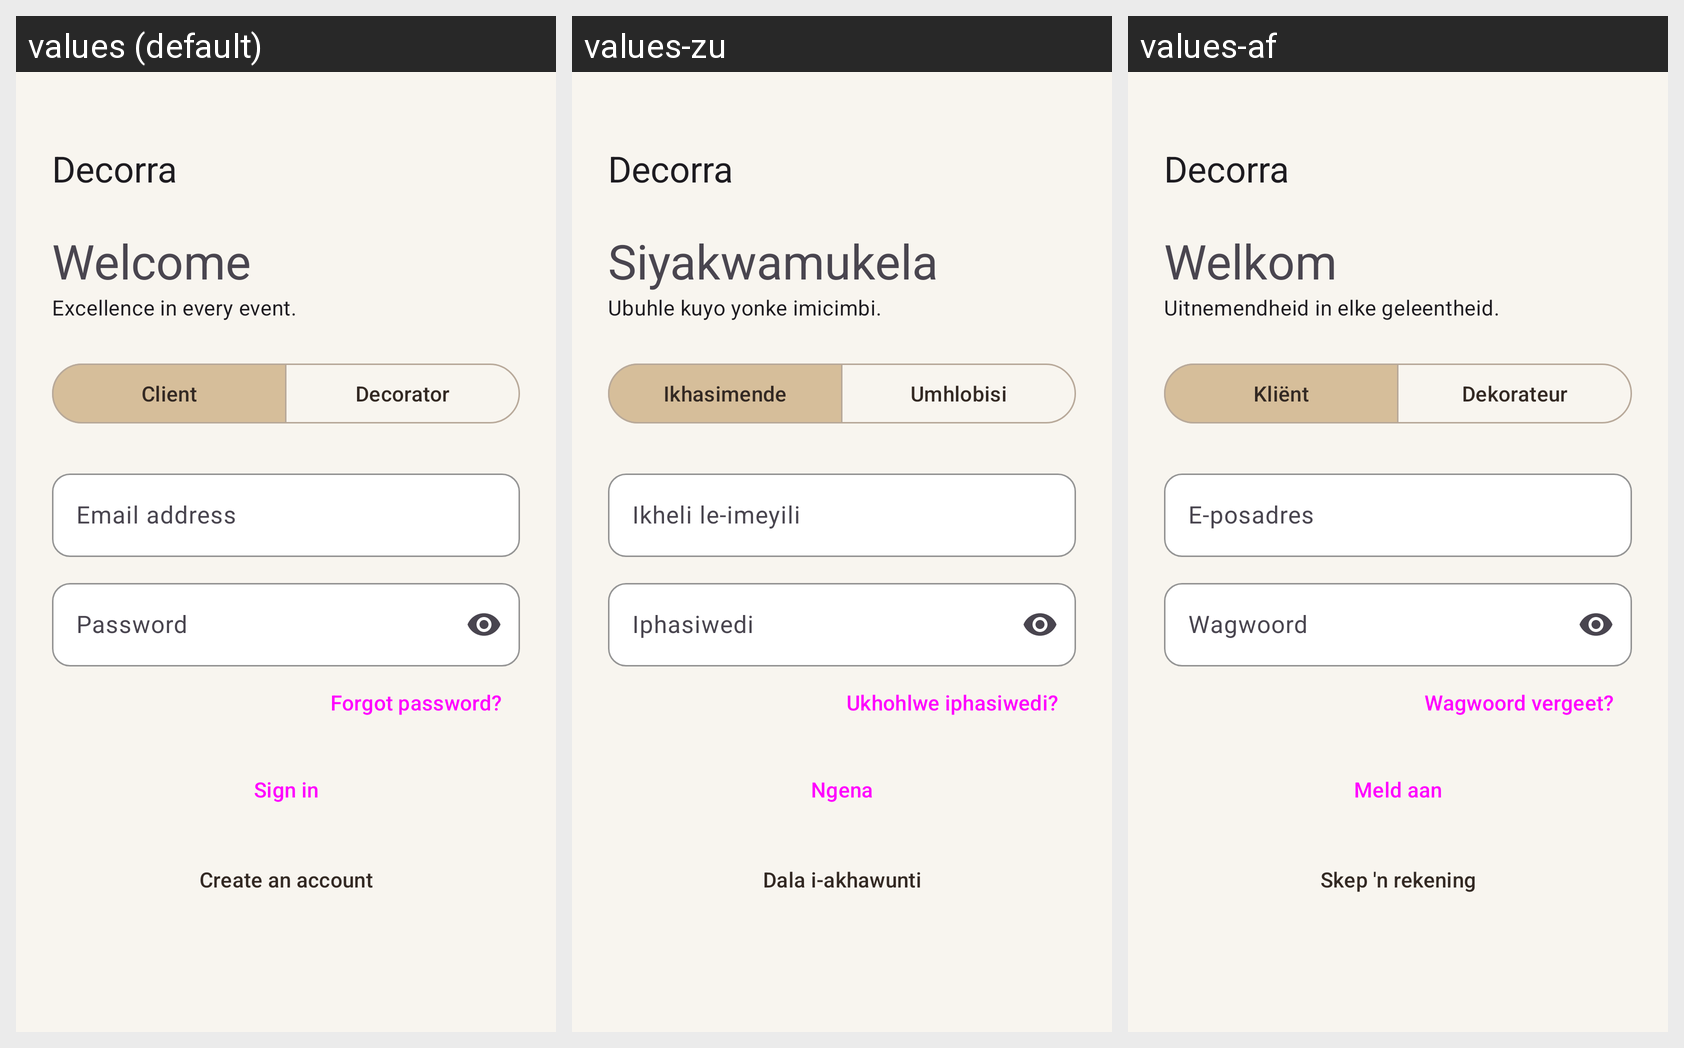

Locale-by-locale string values for the Android screen shown in this grid:
Android screen res/layout/activity_login.xml rendered under 3 locales, left to right: values (default), values-zu, values-af. Device: Nexus 5 (rendered at 1080×1920; each locale shown at half size, 540×960, under a caption strip naming it); theme Theme.Decorra.
Strings drawn on this screen, with the default value and each locale's value (text and hints the layout hard-codes, and strings that could not be matched under every locale, appear in the picture but are not listed):

app_name
  values: Decorra
  values-zu: Decorra  [not translated; the default value is used]
  values-af: Decorra  [not translated; the default value is used]

welcome
  values: Welcome
  values-zu: Siyakwamukela
  values-af: Welkom

tagline
  values: Excellence in every event.
  values-zu: Ubuhle kuyo yonke imicimbi.
  values-af: Uitnemendheid in elke geleentheid.

role_client
  values: Client
  values-zu: Ikhasimende
  values-af: Kliënt

role_decorator
  values: Decorator
  values-zu: Umhlobisi
  values-af: Dekorateur

email_address
  values: Email address
  values-zu: Ikheli le-imeyili
  values-af: E-posadres

password
  values: Password
  values-zu: Iphasiwedi
  values-af: Wagwoord

forgot_password
  values: Forgot password?
  values-zu: Ukhohlwe iphasiwedi?
  values-af: Wagwoord vergeet?

sign_in
  values: Sign in
  values-zu: Ngena
  values-af: Meld aan

create_account
  values: Create an account
  values-zu: Dala i-akhawunti
  values-af: Skep 'n rekening
